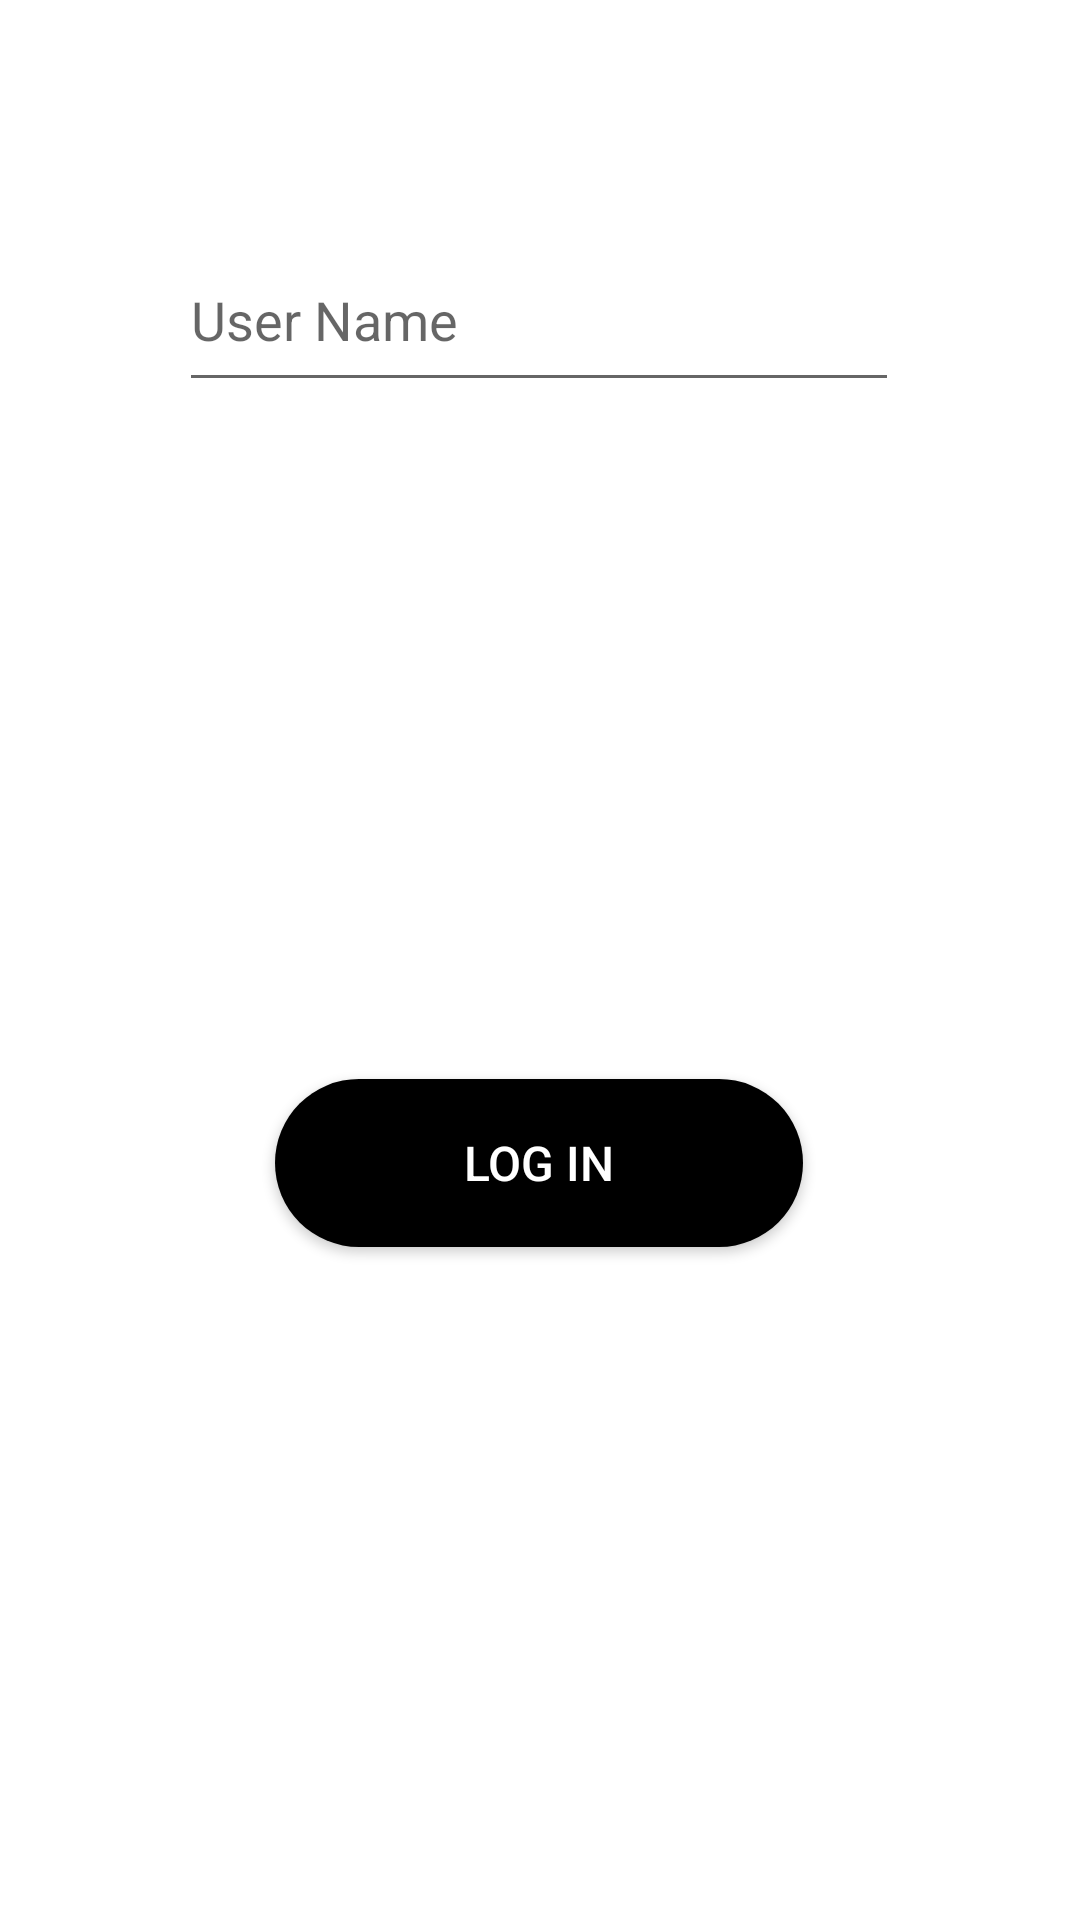

The Android layout XML behind this screen, and the referenced resources:
<!-- AndroidManifest.xml: application theme Theme.Gitsfull -->
<!-- res/layout/activity_main.xml -->
<?xml version="1.0" encoding="utf-8"?>
<androidx.constraintlayout.widget.ConstraintLayout xmlns:android="http://schemas.android.com/apk/res/android"
    xmlns:app="http://schemas.android.com/apk/res-auto"
    xmlns:tools="http://schemas.android.com/tools"
    android:layout_width="match_parent"
    android:layout_height="match_parent"
    tools:context=".MainActivity">

    <EditText
        android:id="@+id/etGitname"
        android:layout_width="240dp"
        android:layout_height="58dp"
        android:layout_marginTop="76dp"
        android:ems="10"
        android:hint="User Name"
        android:inputType="textPersonName"
        app:layout_constraintEnd_toEndOf="parent"
        app:layout_constraintHorizontal_bias="0.497"
        app:layout_constraintStart_toStartOf="parent"
        app:layout_constraintTop_toTopOf="parent" />

    <androidx.appcompat.widget.AppCompatButton
        android:id="@+id/etLogIn"
        android:layout_width="176dp"
        android:layout_height="56dp"
        android:layout_marginTop="168dp"
        android:background="@drawable/bg_button"
        android:text="Log In"
        android:textColor="@color/white"
        android:textSize="16sp"
        app:layout_constraintBottom_toBottomOf="parent"
        app:layout_constraintEnd_toEndOf="parent"
        app:layout_constraintHorizontal_bias="0.498"
        app:layout_constraintStart_toStartOf="parent"
        app:layout_constraintTop_toBottomOf="@+id/etGitname"
        app:layout_constraintVertical_bias="0.205" />
</androidx.constraintlayout.widget.ConstraintLayout>
<!-- resources referenced by this layout -->
<resources>
  <color name="white">#FFFFFFFF</color>
  <!-- drawable bg_button (drawable) -->
  <?xml version="1.0" encoding="utf-8"?>
  <shape xmlns:android="http://schemas.android.com/apk/res/android">
  
      <solid android:color="@color/colorOnPrimary">
      </solid>
      <corners android:radius="40dp"></corners>
  </shape>
  <style name="Theme.Gitsfull" parent="Theme.MaterialComponents.DayNight.DarkActionBar">
          
          <item name="colorPrimary">@color/purple_500</item>
          <item name="colorPrimaryVariant">@color/purple_700</item>
          <item name="colorOnPrimary">@color/white</item>
          
          <item name="colorSecondary">@color/teal_200</item>
          <item name="colorSecondaryVariant">@color/teal_700</item>
          <item name="colorOnSecondary">@color/black</item>
          
          <item name="android:statusBarColor" tools:targetApi="l">?attr/colorPrimaryVariant</item>
          
      </style>
  <color name="colorOnPrimary">#000000</color>
  <color name="purple_500">#FF6200EE</color>
  <color name="purple_700">#FF3700B3</color>
  <color name="teal_200">#FF03DAC5</color>
  <color name="teal_700">#FF018786</color>
  <color name="black">#FF000000</color>
</resources>
